Image classification data set "Splitted_Dataset" (ibenbr/QuickDraw-Project on GitHub). Class labels (5): butterfly, cat, dog, elephant, kangaroo.

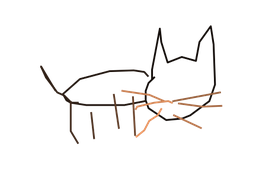
Label: cat

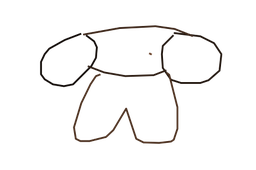
Label: dog

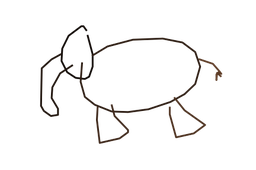
Label: elephant

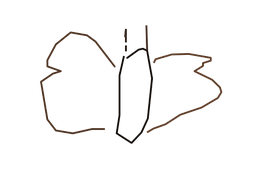
Label: butterfly

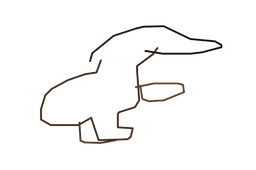
Label: kangaroo

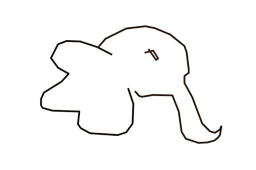
Label: elephant
